5-way image classification set "data" from GitHub (9lexer/fdm-qc); label vocabulary: cracking, layer shifting, off platform, stringing, warping.

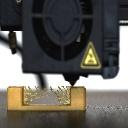
Label: stringing

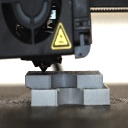
Label: layer shifting

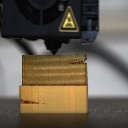
Label: cracking

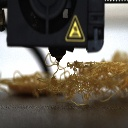
Label: off platform

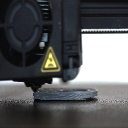
Label: warping

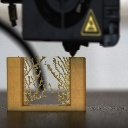
Label: stringing
